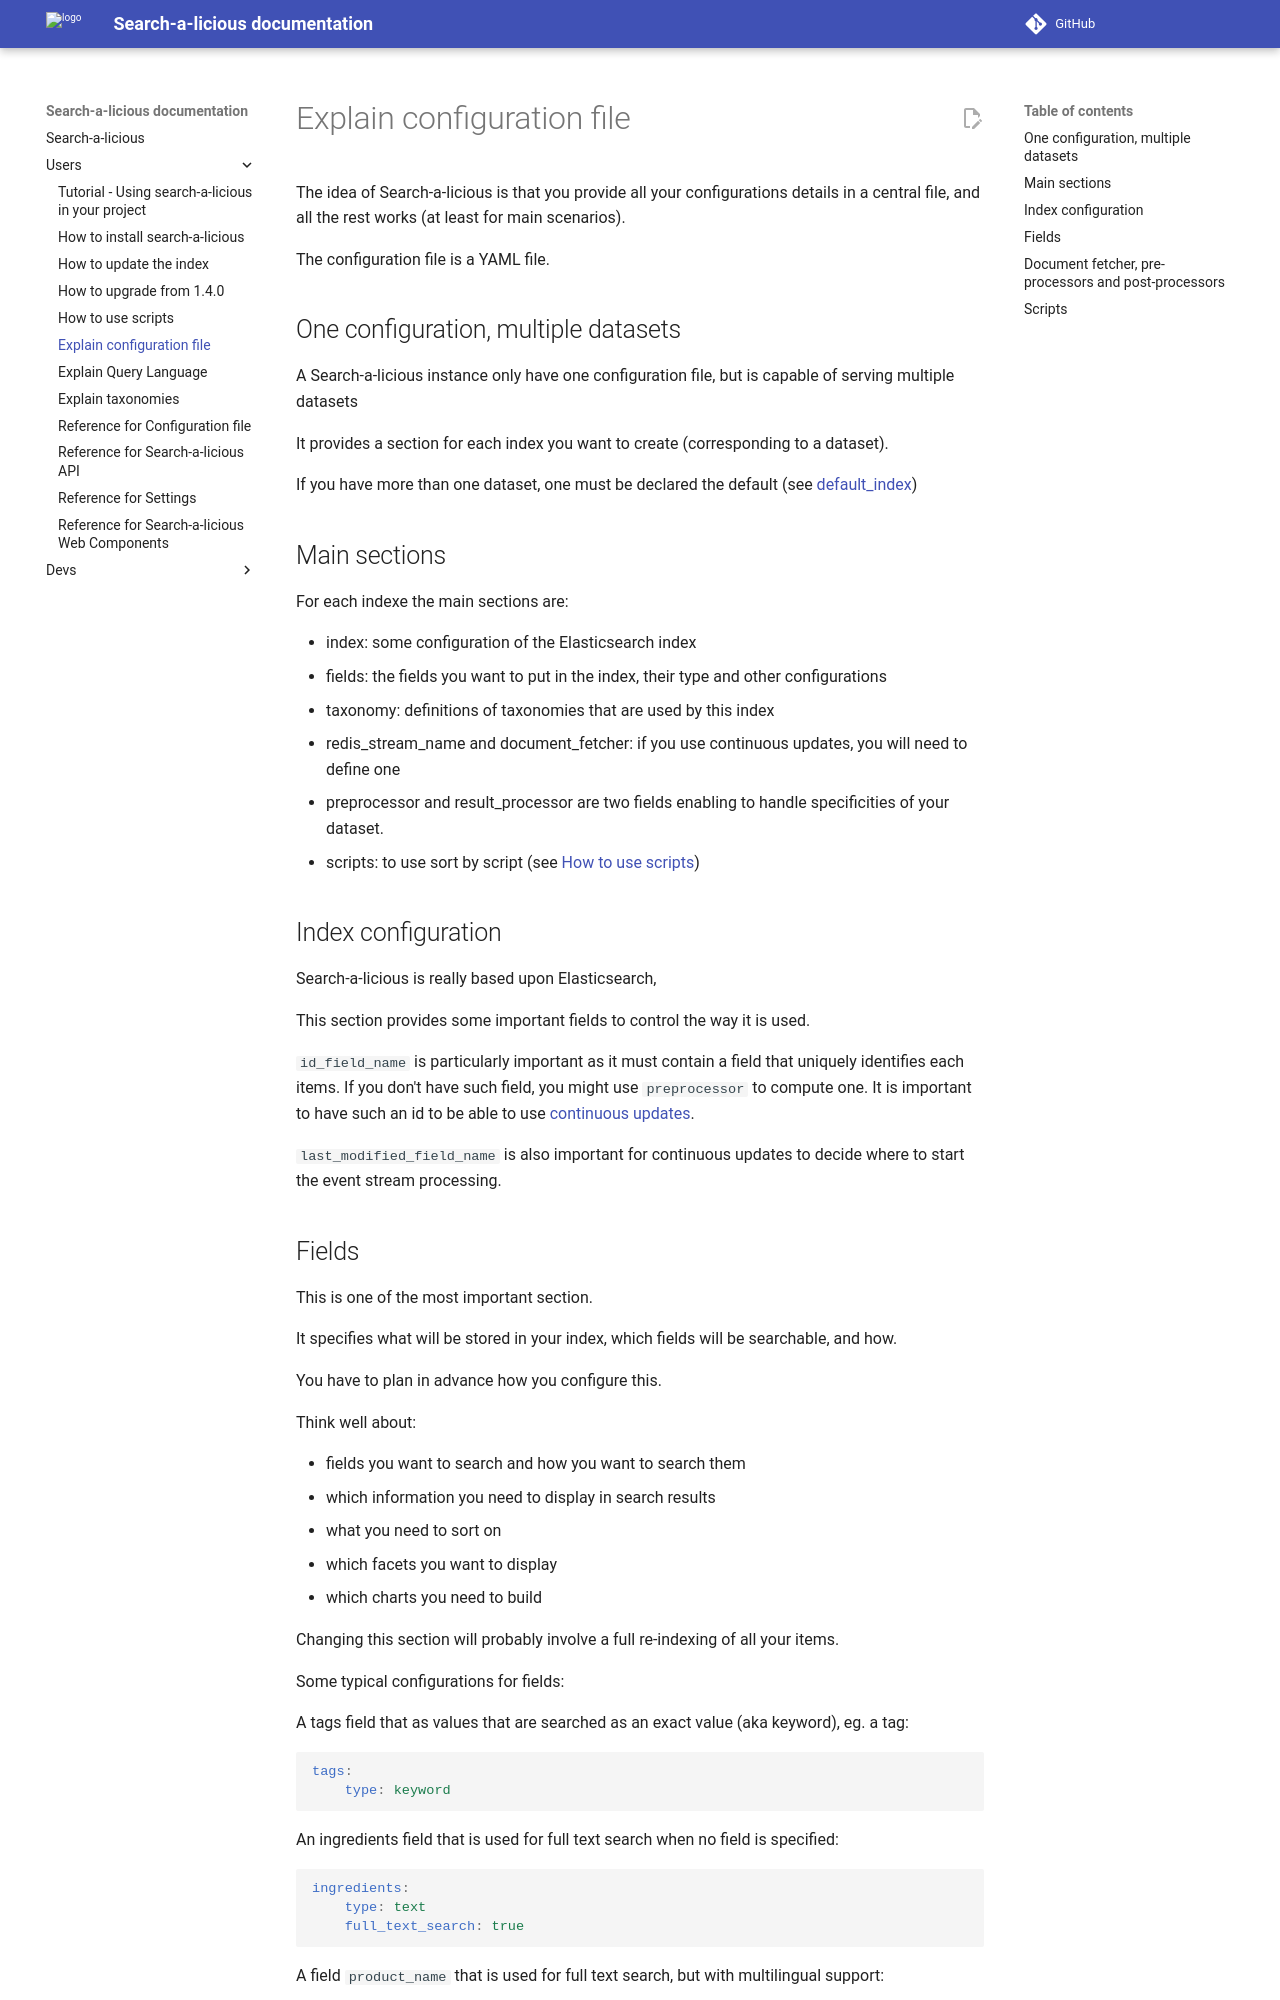

repository: openfoodfacts/search-a-licious · page: users/explain-configuration/index.html · generator: mkdocs

# Explain configuration file

The idea of Search-a-licious is that you provide all your configurations details in a central file,
and all the rest works (at least for main scenarios).

The configuration file is a YAML file.

## One configuration, multiple datasets

A Search-a-licious instance only have one configuration file,
but is capable of serving multiple datasets

It provides a section for each index you want to create (corresponding to a dataset).

If you have more than one dataset, one must be declared the default (see [default_index](./ref-config/searchalicious-config-schema.html#default_index))

## Main sections

For each indexe the main sections are:

* index: some configuration of the Elasticsearch index
* fields: the fields you want to put in the index, their type and other configurations
* taxonomy: definitions of taxonomies that are used by this index
* redis_stream_name and document_fetcher: if you use continuous updates, you will need to define one
* preprocessor and result_processor are two fields enabling to handle specificities of your dataset.
* scripts: to use sort by script (see [How to use scripts](./how-to-use-scripts.md))


## Index configuration

Search-a-licious is really based upon Elasticsearch,

This section provides some important fields to control the way it is used.

`id_field_name` is particularly important as it must contain a field that uniquely identifies each items.
If you don't have such field, you might use `preprocessor` to compute one.
It is important to have such an id to be able to use [continuous updates](./how-to-update-index.md).

`last_modified_field_name` is also important for continuous updates to decide
where to start the event stream processing.
